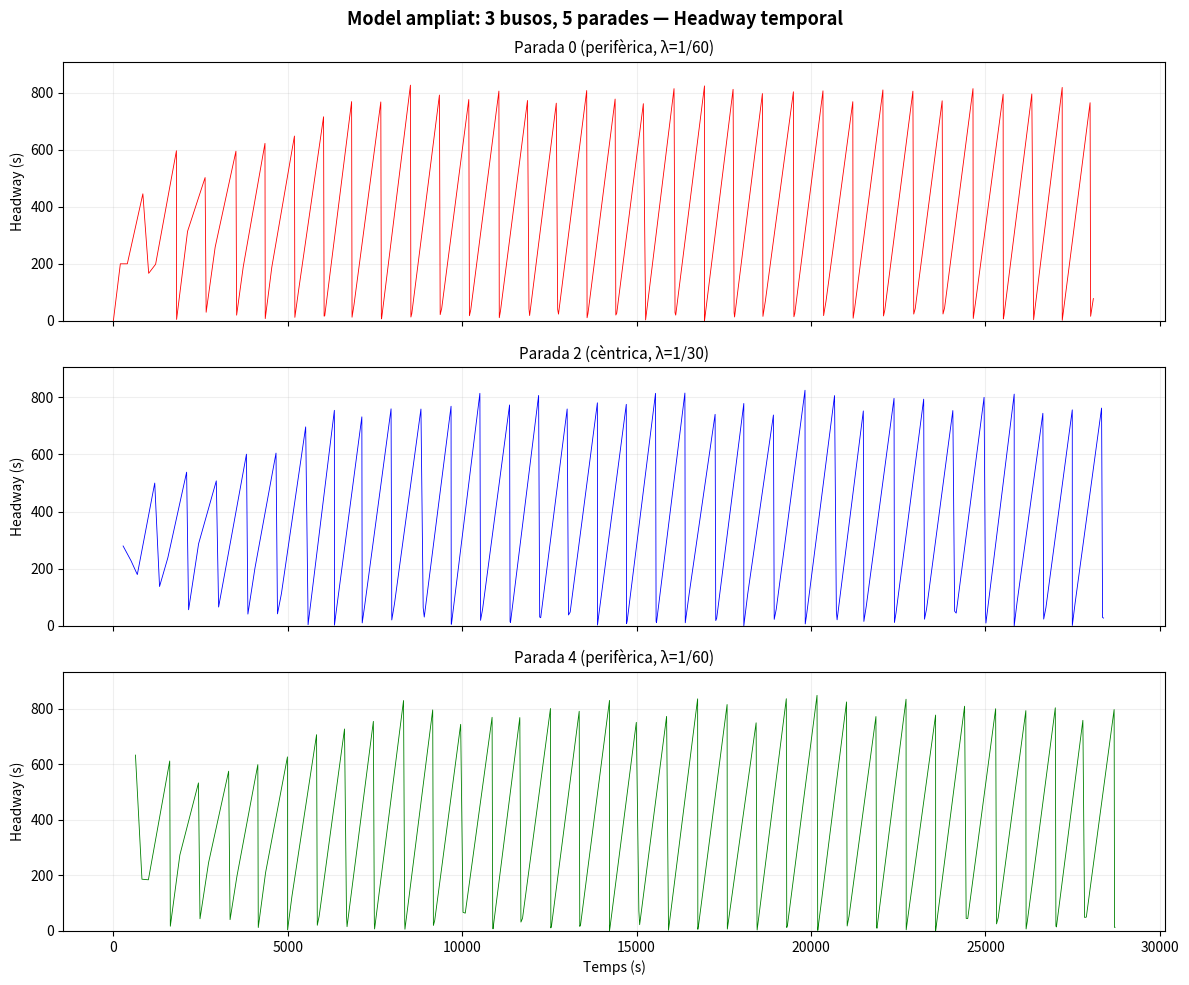

Write Python code to recreate this figure. (Note: this script raises an exception after producing the figure.)
"""
Model ampliat base: 3 busos, 5 parades, passatgers explícits
- Arribades exponencials a cada parada (taxa diferent per parada)
- Temps embarcament individual (+ PMR)
- Viatge entre parades amb soroll
"""
import random
import heapq
import matplotlib.pyplot as plt

def simulate(seed=42, n_buses=3, n_stops=5, sim_time=28800):
    random.seed(seed)

    # --- Paràmetres per parada ---
    # Taxa arribada passatgers (passatgers/segon)
    # Parades 1,5 = perifèriques (1 cada 60s), parades 2,3,4 = cèntriques (1 cada 30s)
    arrival_rates = [1/60, 1/30, 1/30, 1/30, 1/60]

    # Temps viatge entre parades consecutives (s): mitjana i desviació
    travel_times = [(120, 10), (150, 12), (150, 12), (120, 10), (180, 15)]  # parada i -> i+1 (circular)

    # --- Estat global ---
    # Passatgers acumulats a cada parada (comptador continu)
    pax_at_stop = [0.0] * n_stops
    last_pax_update = [0.0] * n_stops  # últim moment que hem actualitzat pax
    last_bus_at_stop = [0.0] * n_stops  # últim bus que ha passat (per headway)

    # --- Recollida de dades ---
    headway_data = {s: {'times': [], 'headways': []} for s in range(n_stops)}

    # --- Events: (time, bus_id, 'arrive', stop_index) ---
    events = []
    spacing = sim_time / (n_buses * n_stops)  # espaiament inicial raonable
    for b in range(n_buses):
        t0 = b * (sim_time / n_buses / n_stops * n_stops)  # espaiats uniformement
        t0 = b * 200  # cada 200s surt un bus
        heapq.heappush(events, (t0, b, 'arrive', 0))

    while events:
        time, bus, action, stop = heapq.heappop(events)
        if time > sim_time:
            break

        if action == 'arrive':
            # 1) Actualitzar passatgers acumulats des de l'última actualització
            dt = time - last_pax_update[stop]
            # Generem quants passatgers han arribat en dt segons (Poisson)
            expected = arrival_rates[stop] * dt
            n_pax = random.randint(max(0, int(expected - 1)), int(expected + 1))
            # Millor: usar Poisson real
            import numpy as np  # lazy import
            n_pax = np.random.poisson(arrival_rates[stop] * dt)
            pax_at_stop[stop] += n_pax
            last_pax_update[stop] = time

            # 2) Registrar headway
            headway = time - last_bus_at_stop[stop]
            last_bus_at_stop[stop] = time
            headway_data[stop]['times'].append(time)
            headway_data[stop]['headways'].append(headway)

            # 3) Embarcar passatgers
            n_boarding = int(pax_at_stop[stop])
            dwell = 0
            for _ in range(n_boarding):
                if random.random() < 0.05:  # 5% PMR
                    dwell += random.uniform(8, 15)
                else:
                    dwell += random.uniform(2, 4)
            pax_at_stop[stop] = 0  # tots pugen (capacitat infinita)

            # 4) Viatjar a la següent parada
            next_stop = (stop + 1) % n_stops
            mean_t, std_t = travel_times[stop]
            travel = max(60, random.gauss(mean_t, std_t))

            heapq.heappush(events, (time + dwell + travel, bus, 'arrive', next_stop))

    return headway_data

# --- Executar i graficar ---
data = simulate(seed=42)

fig, axes = plt.subplots(3, 1, figsize=(12, 10), sharex=True)

# Parada 0 (perifèrica)
ax = axes[0]
ax.plot(data[0]['times'], data[0]['headways'], 'r-', linewidth=0.6)
ax.set_ylabel('Headway (s)')
ax.set_title('Parada 0 (perifèrica, λ=1/60)', fontsize=11)
ax.set_ylim(0, max(data[0]['headways'])*1.1 if data[0]['headways'] else 1000)
ax.grid(True, alpha=0.2)

# Parada 2 (cèntrica)
ax = axes[1]
ax.plot(data[2]['times'], data[2]['headways'], 'b-', linewidth=0.6)
ax.set_ylabel('Headway (s)')
ax.set_title('Parada 2 (cèntrica, λ=1/30)', fontsize=11)
ax.set_ylim(0, max(data[2]['headways'])*1.1 if data[2]['headways'] else 1000)
ax.grid(True, alpha=0.2)

# Parada 4 (perifèrica)
ax = axes[2]
ax.plot(data[4]['times'], data[4]['headways'], 'g-', linewidth=0.6)
ax.set_ylabel('Headway (s)')
ax.set_title('Parada 4 (perifèrica, λ=1/60)', fontsize=11)
ax.set_ylim(0, max(data[4]['headways'])*1.1 if data[4]['headways'] else 1000)
ax.grid(True, alpha=0.2)
ax.set_xlabel('Temps (s)')

plt.suptitle('Model ampliat: 3 busos, 5 parades — Headway temporal', fontsize=13, fontweight='bold')
plt.tight_layout()
plt.savefig('/home/claude/ampliat_v1.png', dpi=150)
print("Gràfic guardat!")

# Stats
for s in [0, 2, 4]:
    hws = data[s]['headways'][3:]  # skip first few (transient)
    if hws:
        import statistics
        print(f"Parada {s}: headway mitjà={statistics.mean(hws):.1f}s, std={statistics.stdev(hws):.1f}s, n={len(hws)}")
